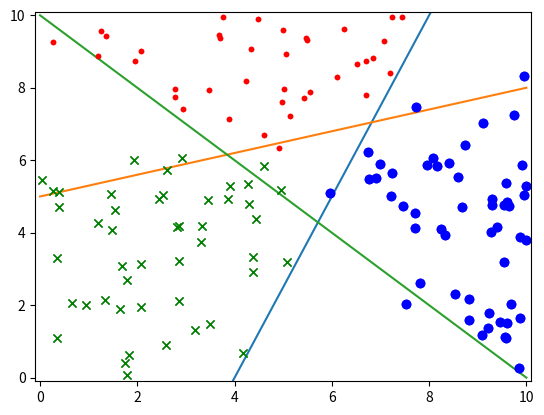

Generate this figure with matplotlib: (Note: this script raises an exception after producing the figure.)
# Copyright (c) Microsoft. All rights reserved.
# Licensed under the MIT license. See LICENSE file in the project root for full license information.

import numpy as np
import matplotlib.pyplot as plt
from pathlib import Path

file_name = "../../data/ch07.npz"

def fun1(x):
    y = 2.5 * x -10
    return y

def fun2(x):
    y = 0.3 * x + 5
    return y

def fun3(x):
    y = -1 * x + 10
    return y

if __name__ == '__main__':
    plt.plot([0,10],[-10,15])
    plt.plot([0,10],[5,8])
    plt.plot([0,10],[10,0])

    plt.axis([-0.1,10.1,-0.1,10.1])

    X = np.random.random((200,2)) * 10
    Y = np.zeros((200,1))
    
    for i in range(200):
        x1 = X[i,0]
        x2 = X[i,1]
        y1 = fun1(x1)
        y2 = fun2(x1)
        y3 = fun3(x1)

        noise = (np.random.rand() - 0.5) * 2
        x2 = abs(x2-noise)
        if x2 > y1 and x2 > y2 and x2 > y3:
            Y[i,0] = 1
        elif x2 > y1 and x2 < y2 and x2 < y3:
            Y[i,0] = 2
        elif x2 < y1 and x2 < y2 and x2 > y3:
            Y[i,0] = 3
        else:
            Y[i,0] = 0

    a = np.where(Y > 0)
    count = len(a[0])

    XData = np.zeros((count,2))
    YData = np.zeros((count,1))

    j = 0
    for i in range(200):
        if Y[i,0] == 1:
            plt.plot(X[i,0],X[i,1],'.', c='r')
        elif Y[i,0] == 2:
            plt.plot(X[i,0],X[i,1],'x', c='g')
        elif Y[i,0] == 3:
            plt.plot(X[i,0],X[i,1], 'o', c='b')
        else:
            continue
        XData[j,:] = X[i,:]
        YData[j,:] = Y[i,:]
        j = j + 1
    plt.show()

    for i in range(j):
        if YData[i,0] == 1:
            plt.plot(XData[i,0],XData[i,1],'.', c='r')
        elif YData[i,0] == 2:
            plt.plot(XData[i,0],XData[i,1],'x', c='g')
        elif YData[i,0] == 3:
            plt.plot(XData[i,0],XData[i,1], 'o', c='b')

    plt.show()

    np.savez(file_name, data=XData, label=YData)
